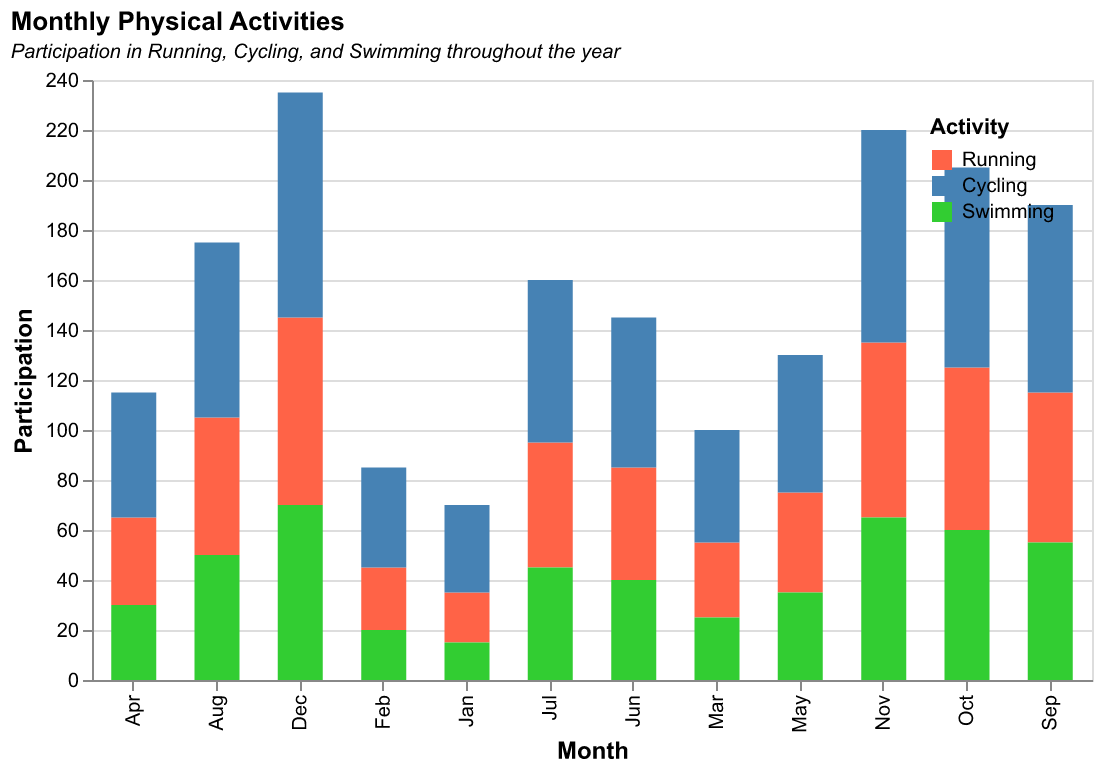

The file beside this chart, header and first rows:
Month, Running, Cycling, Swimming
Jan, 20, 35, 15
Feb, 25, 40, 20
Mar, 30, 45, 25
Apr, 35, 50, 30
May, 40, 55, 35
Jun, 45, 60, 40
Jul, 50, 65, 45
Aug, 55, 70, 50
Sep, 60, 75, 55
Oct, 65, 80, 60
Nov, 70, 85, 65
Dec, 75, 90, 70
